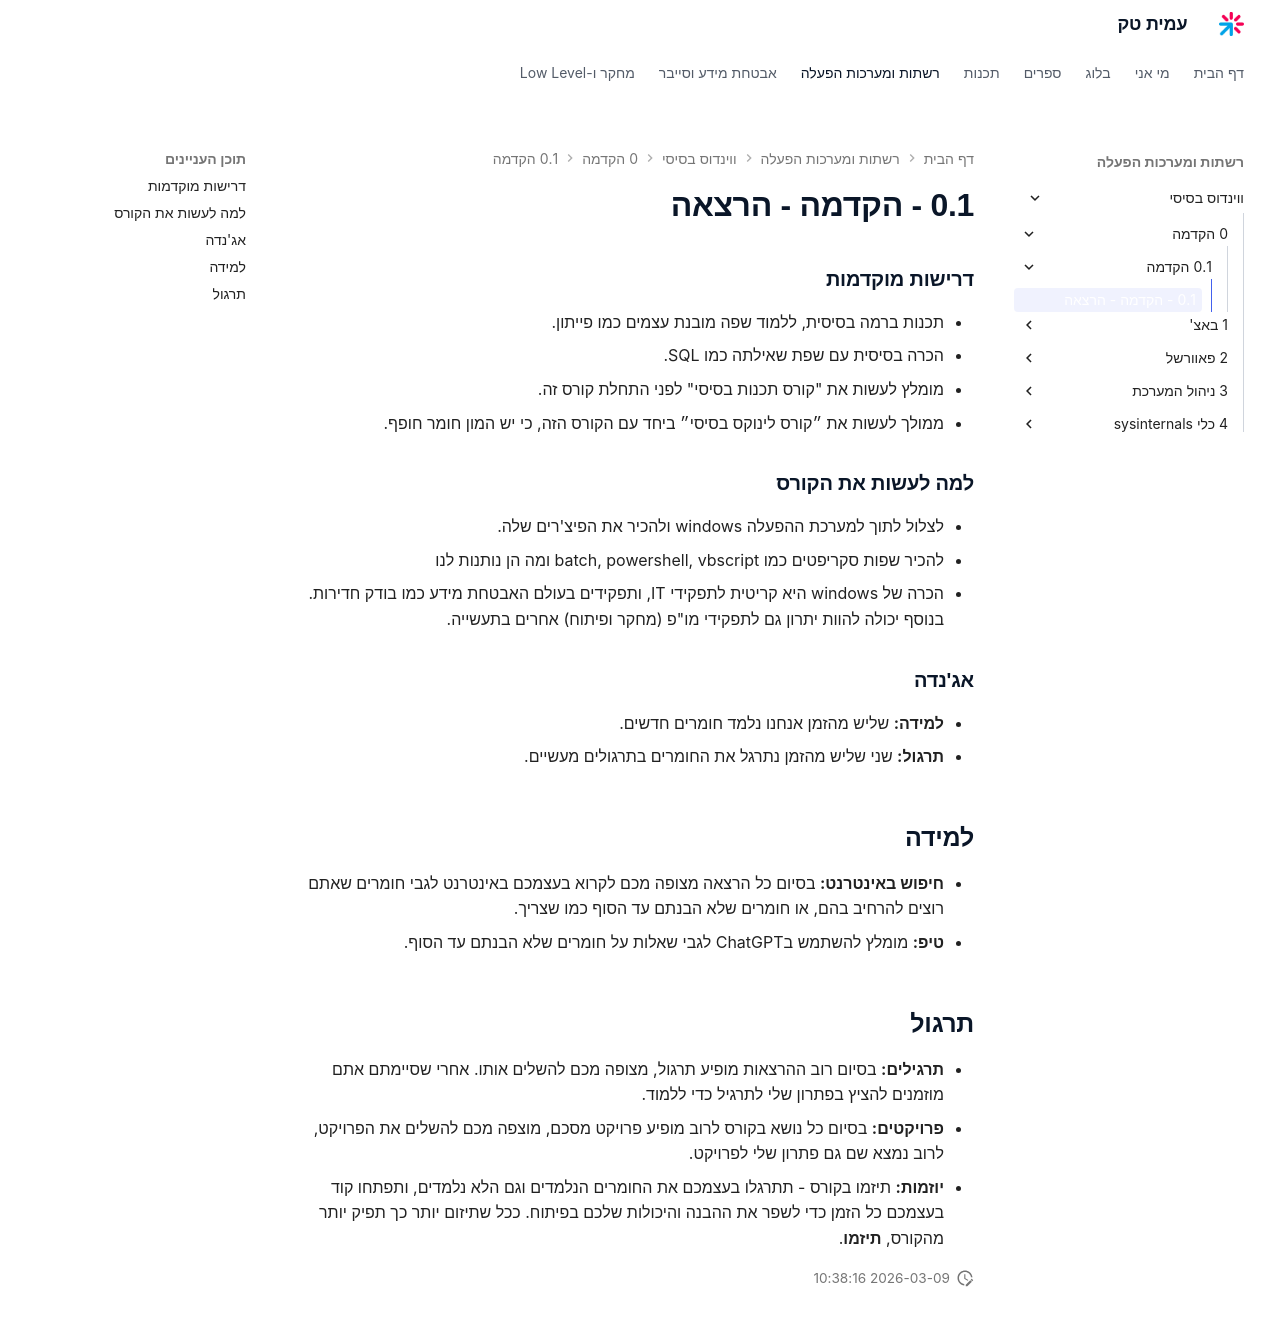

repository: AmitPinchasi/amittech · page: ווינדוס-בסיסי/0 - הקדמה/0.1 - הקדמה/0.1 - הקדמה - הרצאה/index.html · generator: mkdocs

### דרישות מוקדמות
- תכנות ברמה בסיסית, ללמוד שפה מובנת עצמים כמו פייתון.
- הכרה בסיסית עם שפת שאילתה כמו SQL.
- מומלץ לעשות את "קורס תכנות בסיסי" לפני התחלת קורס זה.
- ממולך לעשות את ״קורס לינוקס בסיסי״ ביחד עם הקורס הזה, כי יש המון חומר חופף.

### למה לעשות את הקורס
- לצלול לתוך למערכת ההפעלה windows ולהכיר את הפיצ'רים שלה.
- להכיר שפות סקריפטים כמו batch, powershell, vbscript ומה הן נותנות לנו
- הכרה של windows היא קריטית לתפקידי IT, ותפקידים בעולם האבטחת מידע כמו בודק חדירות. בנוסף יכולה להוות יתרון גם לתפקידי מו"פ (מחקר ופיתוח) אחרים בתעשייה.

### אג'נדה
- **למידה:** שליש מהזמן אנחנו נלמד חומרים חדשים.
- **תרגול:** שני שליש מהזמן נתרגל את החומרים בתרגולים מעשיים.

## למידה
- **חיפוש באינטרנט:** בסיום כל הרצאה מצופה מכם לקרוא בעצמכם באינטרנט לגבי חומרים שאתם רוצים להרחיב בהם, או חומרים שלא הבנתם עד הסוף כמו שצריך.
- **טיפ:** מומלץ להשתמש בChatGPT לגבי שאלות על חומרים שלא הבנתם עד הסוף.

## תרגול
- **תרגילים:** בסיום רוב ההרצאות מופיע תרגול, מצופה מכם להשלים אותו. אחרי שסיימתם אתם מוזמנים להציץ בפתרון שלי לתרגיל כדי ללמוד.
- **פרויקטים:** בסיום כל נושא בקורס לרוב מופיע פרויקט מסכם, מוצפה מכם להשלים את הפרויקט, לרוב נמצא שם גם פתרון שלי לפרויקט.
- **יוזמות:** תיזמו בקורס - תתרגלו בעצמכם את החומרים הנלמדים וגם הלא נלמדים, ותפתחו קוד בעצמכם כל הזמן כדי לשפר את ההבנה והיכולות שלכם בפיתוח. ככל שתיזום יותר כך תפיק יותר מהקורס, **תיזמו**.
